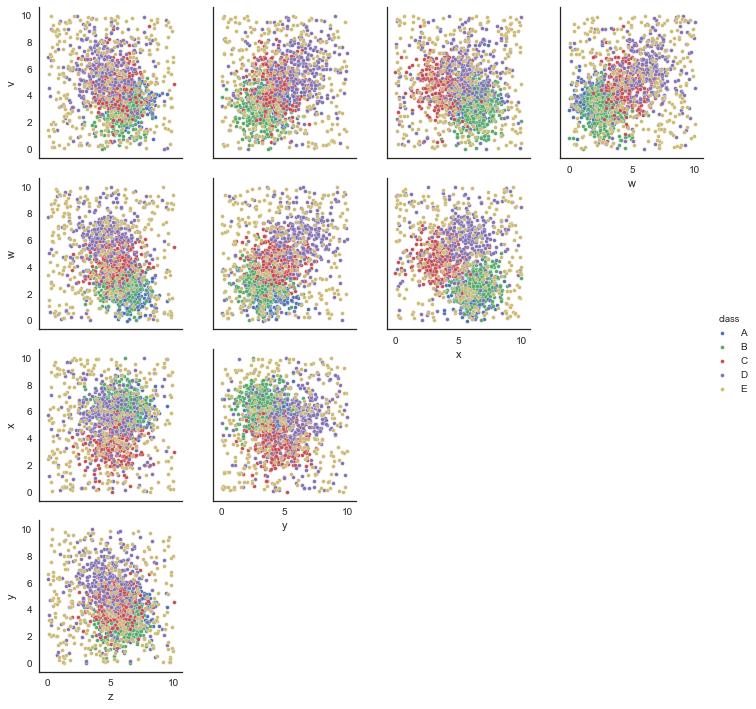

Data behind this chart, as committed beside it:
v, w, x, y, z, class
2.335, 3.693, 5.034, 2.247, 5.819, B
3.934, 4.254, 2.358, 4.783, 4.619, C
7.245, 1.708, 9.914, 7.832, 3.963, E
3.083, 2.889, 6.849, 3.125, 5.07, B
5.921, 9.8, 3.774, 5.911, 5.457, E
3.739, 4.257, 4.02, 4.114, 6.757, B
6.705, 6.926, 2.886, 5.526, 3.96, D
4.845, 0.6233, 1.427, 1.567, 4.619, E
3.235, 2.17, 6.218, 6.924, 3.776, E
5.859, 5.304, 6.6, 5.406, 4.408, D
4.585, 4.006, 7.3, 3.281, 6.706, B
5.792, 4.497, 5.537, 5.888, 2.787, C
3.121, 1.775, 5.601, 3.331, 5.777, A
4.035, 3.504, 6.126, 4.575, 5.845, A
7.656, 4.992, 4.812, 7.388, 3.657, D
0.5708, 7.288, 9.219, 2.675, 4.795, E
3.259, 4.587, 3.675, 4.968, 5.321, C
3.474, 4.221, 4.263, 0.9467, 7.605, E
3.524, 0.5441, 6.172, 4.077, 5.872, A
0.975, 1.987, 7.052, 3.905, 3.779, B
6.2, 3.575, 2.509, 4.986, 4.595, C
2.917, 1.998, 5.772, 4.196, 6.805, A
7.902, 2.639, 7.97, 6.064, 5.609, D
0.5318, 7.2, 9.089, 1.331, 5.722, E
4.118, 3.796, 7.102, 7.468, 5.182, D
2.007, 8.237, 3.421, 3.79, 6.513, E
4.075, 1.912, 5.929, 2.734, 8.796, A
3.533, 1.68, 6.809, 4.509, 5.629, A
9.103, 0.7284, 8.766, 0.4188, 9.672, E
0.1534, 8.328, 3.034, 9.989, 0.2903, E
3.63, 2.337, 7.164, 3.389, 7.024, A
9.031, 6.691, 6.896, 5.217, 5.481, D
1.347, 3.039, 7.185, 3.845, 4.809, B
4.483, 1.627, 4.764, 0.3448, 4.603, B
5.48, 9.861, 0.7712, 2.398, 6.097, E
2.652, 2.317, 6.524, 2.623, 5.445, B
3.034, 2.347, 6.686, 3.838, 6.038, B
3.651, 4.833, 5.449, 4.799, 4.621, C
3.43, 3.736, 6.683, 3.155, 6.574, B
3.12, 3.157, 8.097, 3.563, 5.946, B
2.834, 2.695, 6.385, 3.588, 6.685, A
7.979, 3.189, 2.224, 7.82, 5.477, E
4.042, 1.731, 7.824, 3.214, 4.336, B
3.101, 2.924, 3.708, 4.36, 4.766, C
3.854, 5.958, 3.732, 3.721, 3.972, C
3.143, 1.689, 6.293, 2.982, 7.918, A
1.664, 2.478, 6.42, 4.988, 6.345, A
4.814, 3.329, 4.552, 4.68, 3.397, C
1.341, 7.554, 7.377, 9.867, 7.118, E
3.89, 4.958, 6.749, 3.434, 4.073, B
4.215, 2.447, 4.496, 4.716, 5.128, A
3.769, 1.123, 7.43, 1.542, 6.503, A
5.126, 6.407, 5.534, 5.304, 3.005, D
7.329, 5.122, 6.949, 5.17, 5.727, D
7.297, 4.317, 2.759, 5.957, 6.74, C
3.844, 1.574, 5.672, 4.016, 5.353, B
6.726, 5.191, 3.844, 1.429, 2.618, E
5.874, 6.171, 5.957, 6.031, 6.17, D
4.462, 3.49, 4.592, 1.794, 7.19, C
6.226, 1.972, 5.011, 9.9, 4.959, E
... 1,440 more rows
